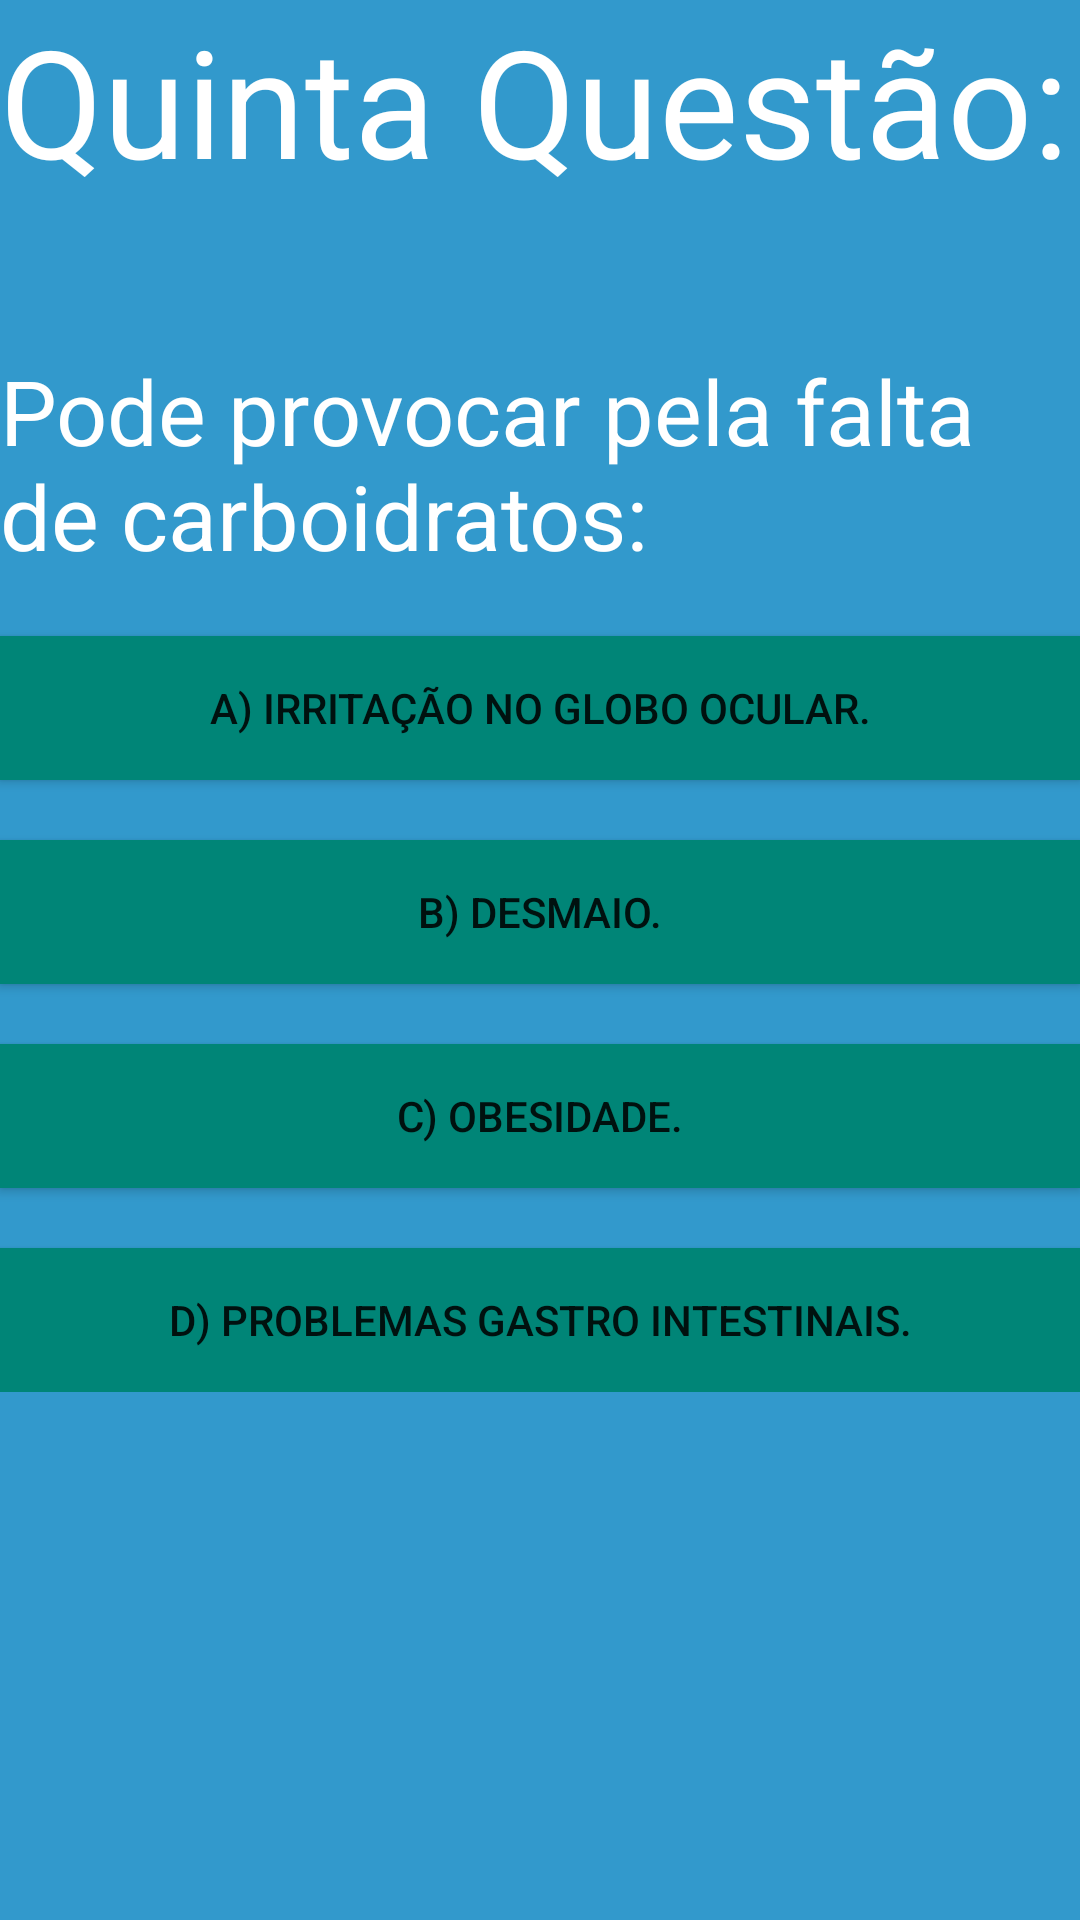

Layout XML and referenced resources for this Android screen:
<!-- AndroidManifest.xml: application theme AppTheme -->
<!-- res/layout/quinta_questao_layout.xml -->
<?xml version="1.0" encoding="utf-8"?>
<LinearLayout xmlns:android="http://schemas.android.com/apk/res/android"
    android:layout_width="match_parent"
    android:layout_height="match_parent"
    android:background="@color/colorAzul"
    android:orientation="vertical">

    <LinearLayout
        android:layout_width="match_parent"
        android:layout_height="wrap_content"
        android:orientation="vertical">

        <TextView
            android:layout_width="match_parent"
            android:layout_height="wrap_content"
            android:text="Quinta Questão:"
            android:textColor="@color/colorBranco"
            android:textSize="50sp">

        </TextView>

        <TextView
            android:layout_width="match_parent"
            android:layout_height="wrap_content"
            android:layout_marginTop="50dp"
            android:text="Pode provocar pela falta de carboidratos:"
            android:textColor="@color/colorBranco"
            android:textSize="30sp">

        </TextView>

        <Button
            android:id="@+id/btnRespostaErrada13"
            android:layout_width="match_parent"
            android:layout_height="wrap_content"
            android:layout_marginTop="20dp"
            android:background="@color/colorPrimary"
            android:text="A) Irritação no globo ocular."
            >

        </Button>


        <Button
            android:id="@+id/btnRespostaCerta5"
            android:layout_width="match_parent"
            android:layout_height="wrap_content"
            android:layout_marginTop="20dp"
            android:background="@color/colorPrimary"
            android:text="B) Desmaio.">

        </Button>

        <Button
            android:id="@+id/btnRespostaErrada14"
            android:layout_width="match_parent"
            android:layout_height="wrap_content"
            android:layout_marginTop="20dp"
            android:background="@color/colorPrimary"
            android:text="C) Obesidade.">

        </Button>

        <Button
            android:id="@+id/btnRespostaErrada15"
            android:layout_width="match_parent"
            android:layout_height="wrap_content"
            android:layout_marginTop="20dp"
            android:background="@color/colorPrimary"
            android:text="D) Problemas gastro intestinais.">

        </Button>

    </LinearLayout>

</LinearLayout>
<!-- resources referenced by this layout -->
<resources>
  <color name="colorAzul">#3299CC</color>
  <color name="colorBranco">#FFFFFF</color>
  <color name="colorPrimary">#008577</color>
  <style name="AppTheme" parent="Theme.AppCompat.Light.DarkActionBar">
          
          <item name="colorPrimary">@color/colorPrimary</item>
          <item name="colorPrimaryDark">@color/colorPrimaryDark</item>
          <item name="colorAccent">@color/colorAccent</item>
      </style>
  <color name="colorPrimaryDark">#00574B</color>
  <color name="colorAccent">#D81B60</color>
</resources>
